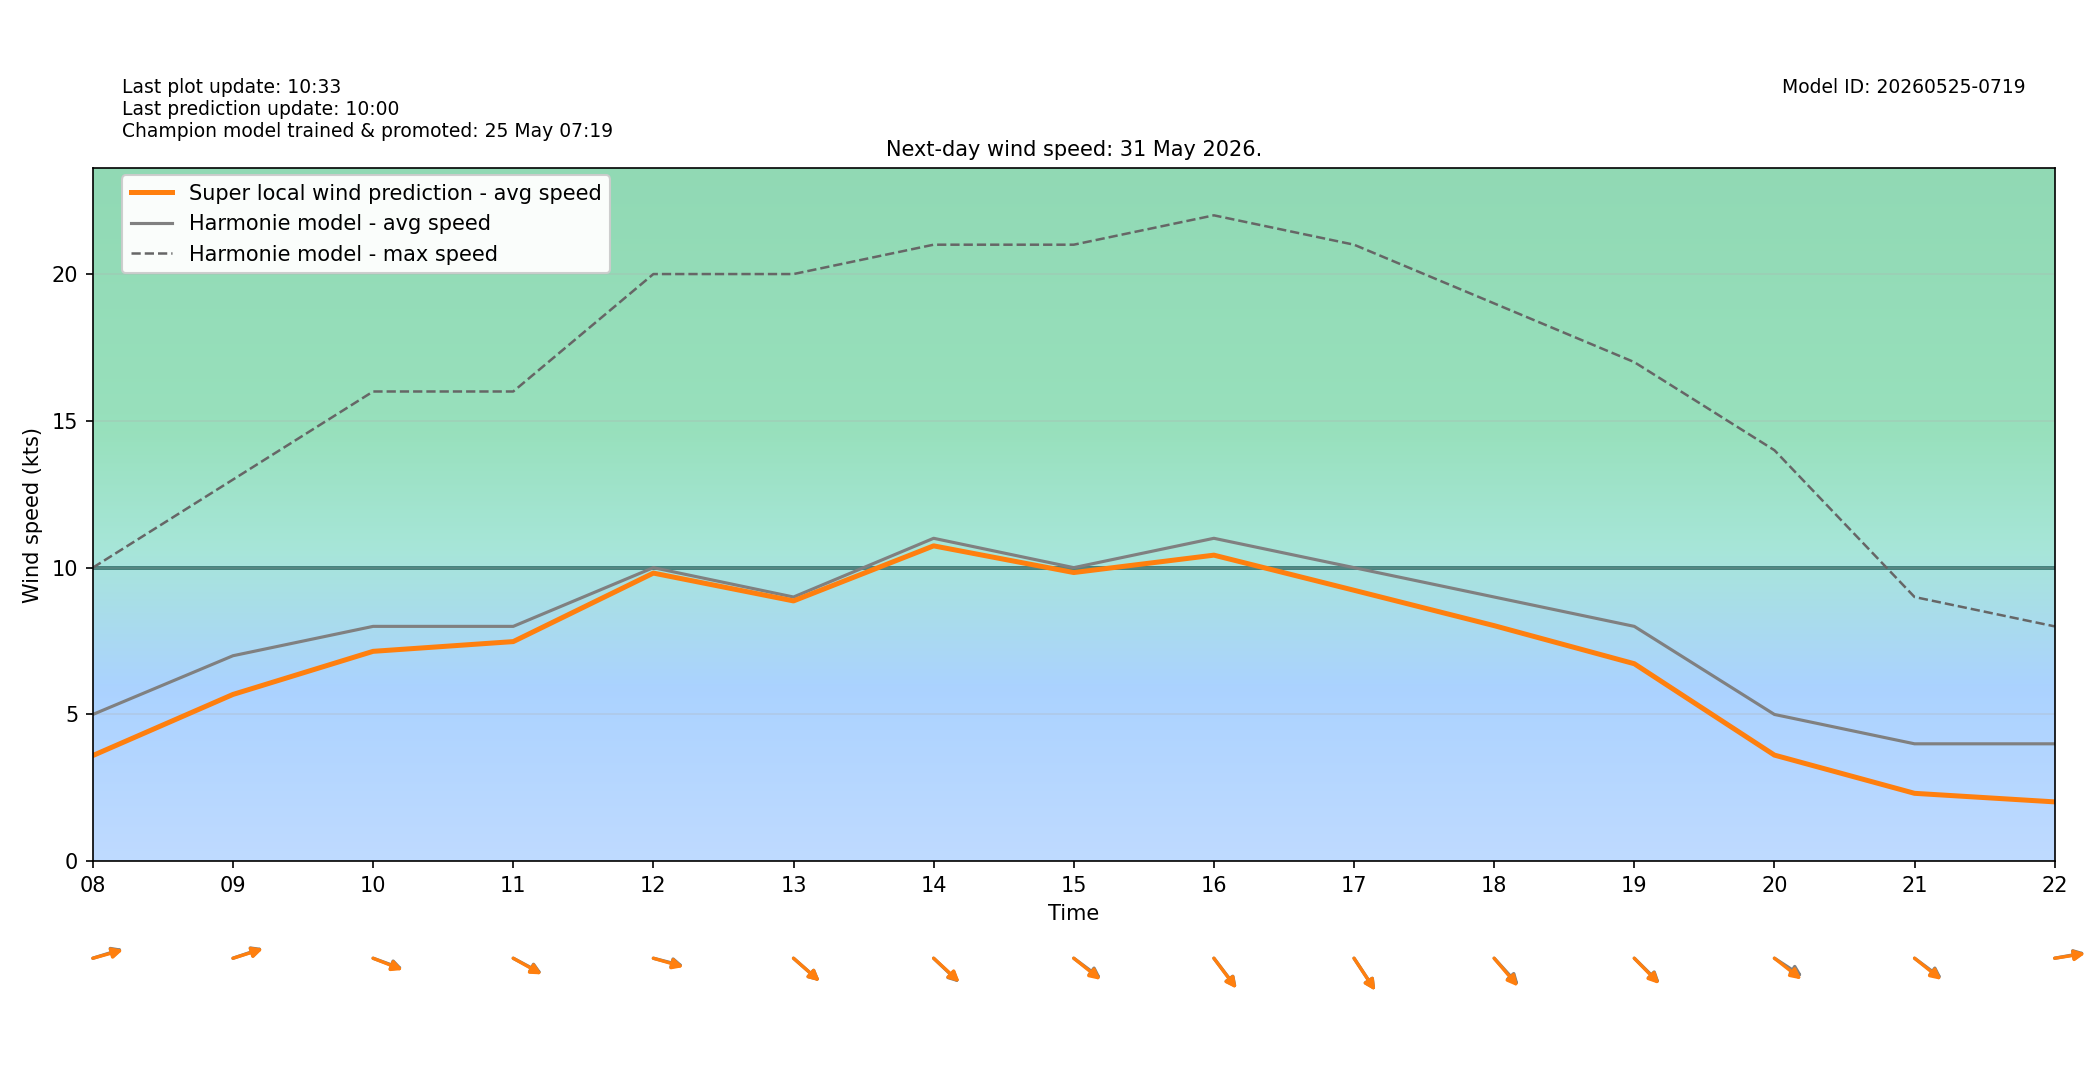

The file beside this chart, header and first rows:
target_time_utc, target_time_local, hour_utc, hour_local, forecast_wind_speed, forecast_wind_min, forecast_wind_max, lstm_pred_wind_speed, delta_speed_lstm_minus_forecast, forecast_wind_dir_deg, lstm_pred_wind_dir_deg, delta_dir_lstm_minus_forecast
2026-05-30T22:00:00Z, 2026-05-31T00:00:00+0200, 22, 00, 9.0, 9.0, 16.0, 4.616, -4.384, 77.0, 78.93, 1.929
2026-05-30T23:00:00Z, 2026-05-31T01:00:00+0200, 23, 01, 9.0, 9.0, 18.0, 4.557, -4.443, 76.0, 77.9, 1.899
2026-05-31T00:00:00Z, 2026-05-31T02:00:00+0200, 00, 02, 9.0, 9.0, 17.0, 3.939, -5.061, 101.0, 103.8, 2.829
2026-05-31T01:00:00Z, 2026-05-31T03:00:00+0200, 01, 03, 7.0, 7.0, 16.0, 3.473, -3.527, 65.0, 66.33, 1.326
2026-05-31T02:00:00Z, 2026-05-31T04:00:00+0200, 02, 04, 7.0, 7.0, 16.0, 3.157, -3.843, 101.0, 102.3, 1.255
2026-05-31T03:00:00Z, 2026-05-31T05:00:00+0200, 03, 05, 6.0, 6.0, 15.0, 2.931, -3.069, 91.0, 90.79, -0.2111
2026-05-31T04:00:00Z, 2026-05-31T06:00:00+0200, 04, 06, 6.0, 6.0, 12.0, 2.802, -3.198, 140.0, 141.6, 1.628
2026-05-31T05:00:00Z, 2026-05-31T07:00:00+0200, 05, 07, 3.0, 3.0, 10.0, 2.016, -0.9838, 163.0, 166, 3.043
2026-05-31T06:00:00Z, 2026-05-31T08:00:00+0200, 06, 08, 5.0, 5.0, 10.0, 3.6, -1.4, 258.0, 259.2, 1.237
2026-05-31T07:00:00Z, 2026-05-31T09:00:00+0200, 07, 09, 7.0, 7.0, 13.0, 5.682, -1.318, 257.0, 257.8, 0.8145
2026-05-31T08:00:00Z, 2026-05-31T10:00:00+0200, 08, 10, 8.0, 8.0, 16.0, 7.15, -0.8503, 284.0, 285.1, 1.15
2026-05-31T09:00:00Z, 2026-05-31T11:00:00+0200, 09, 11, 8.0, 8.0, 16.0, 7.481, -0.5186, 290.0, 291.1, 1.062
2026-05-31T10:00:00Z, 2026-05-31T12:00:00+0200, 10, 12, 10.0, 10.0, 20.0, 9.815, -0.1853, 280.0, 281.3, 1.256
2026-05-31T11:00:00Z, 2026-05-31T13:00:00+0200, 11, 13, 9.0, 9.0, 20.0, 8.867, -0.133, 301.0, 301.1, 0.1141
2026-05-31T12:00:00Z, 2026-05-31T14:00:00+0200, 12, 14, 11.0, 11.0, 21.0, 10.74, -0.2579, 303.0, 302.2, -0.784
2026-05-31T13:00:00Z, 2026-05-31T15:00:00+0200, 13, 15, 10.0, 10.0, 21.0, 9.834, -0.1664, 297.0, 298.8, 1.818
2026-05-31T14:00:00Z, 2026-05-31T16:00:00+0200, 14, 16, 11.0, 11.0, 22.0, 10.43, -0.5745, 312.0, 312.6, 0.61
2026-05-31T15:00:00Z, 2026-05-31T17:00:00+0200, 15, 17, 10.0, 10.0, 21.0, 9.229, -0.7705, 316.0, 316.3, 0.2895
2026-05-31T16:00:00Z, 2026-05-31T18:00:00+0200, 16, 18, 9.0, 9.0, 19.0, 8.025, -0.9754, 307.0, 309, 1.987
2026-05-31T17:00:00Z, 2026-05-31T19:00:00+0200, 17, 19, 8.0, 8.0, 17.0, 6.727, -1.273, 304.0, 305.2, 1.151
2026-05-31T18:00:00Z, 2026-05-31T20:00:00+0200, 18, 20, 5.0, 5.0, 14.0, 3.615, -1.385, 294.0, 298.2, 4.207
2026-05-31T19:00:00Z, 2026-05-31T21:00:00+0200, 19, 21, 4.0, 4.0, 9.0, 2.314, -1.686, 297.0, 298.8, 1.795
2026-05-31T20:00:00Z, 2026-05-31T22:00:00+0200, 20, 22, 4.0, 4.0, 8.0, 2.022, -1.978, 263.0, 264, 0.9523
2026-05-31T21:00:00Z, 2026-05-31T23:00:00+0200, 21, 23, 3.0, 3.0, 7.0, 1.024, -1.976, 264.0, 266.9, 2.931
